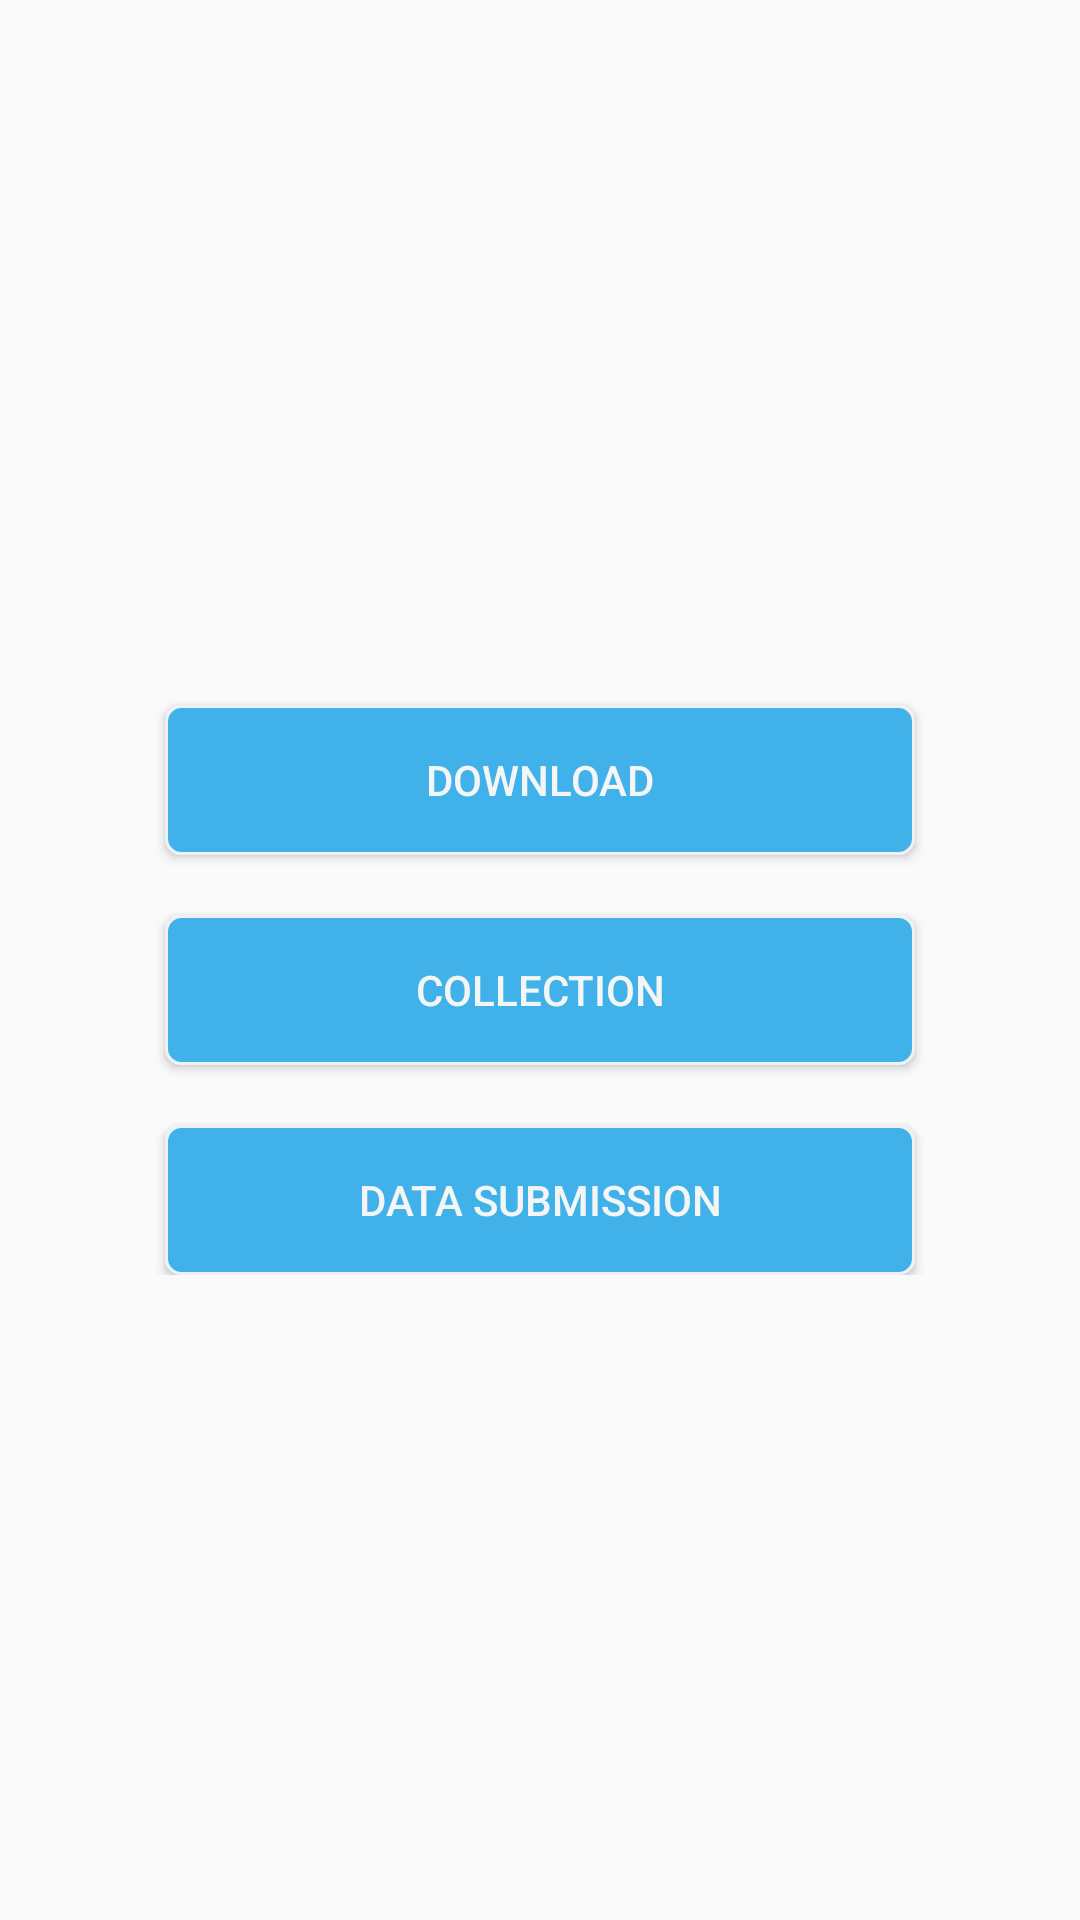

Write the Android layout XML for this screen, with the resource values it uses.
<!-- AndroidManifest.xml: application theme AppTheme -->
<!-- res/layout/activity_landing.xml -->
<?xml version="1.0" encoding="utf-8"?>
<FrameLayout xmlns:android="http://schemas.android.com/apk/res/android"
    android:id="@+id/container"
    android:layout_width="fill_parent"
    android:layout_height="fill_parent">

    <RelativeLayout
        android:id="@+id/contents"
        android:layout_width="wrap_content"
        android:layout_height="wrap_content"
        android:layout_gravity="center">


        <Button
            android:id="@+id/downbtn"
            android:layout_width="250dp"
            android:layout_height="50dp"
            android:layout_marginLeft="10dp"
            android:layout_marginRight="10dp"
            android:layout_marginTop="20dp"
            android:background="@drawable/landing_btn"
            android:onClick="download"
            android:text="Download"
            android:textColor="#FFF4F5F5" />

        <Button
            android:id="@+id/collectionbtn"
            android:layout_width="250dp"
            android:layout_height="50dp"
            android:layout_marginLeft="10dp"
            android:layout_marginRight="10dp"
            android:layout_marginTop="20dp"
            android:layout_below="@+id/downbtn"
            android:background="@drawable/landing_btn"
            android:onClick="collection"
            android:text="Collection"
            android:textColor="#FFF4F5F5" />

        <Button
            android:id="@+id/submissonbtn"
            android:layout_width="250dp"
            android:layout_height="50dp"
            android:layout_marginLeft="10dp"
            android:layout_marginRight="10dp"
            android:layout_marginTop="20dp"
            android:layout_below="@+id/collectionbtn"
            android:background="@drawable/landing_btn"
            android:onClick="submission"
            android:text="Data Submission"
            android:textColor="#FFF4F5F5" />
    </RelativeLayout>
</FrameLayout>
<!-- resources referenced by this layout -->
<resources>
  <!-- drawable landing_btn (drawable) -->
  <shape xmlns:android="http://schemas.android.com/apk/res/android"
      android:shape="rectangle">
      <solid android:color="#41b1e9" />
      <stroke
          android:width="1dip"
          android:color="#eff2f4"/>
      <corners android:radius="5dip"/>
  </shape>
  <style name="AppTheme" parent="Theme.AppCompat.Light.DarkActionBar">
          
          <item name="colorPrimary">@color/colorPrimary</item>
          <item name="colorPrimaryDark">@color/colorPrimaryDark</item>
          <item name="colorAccent">@color/colorAccent</item>
  
      </style>
  <!-- not gathered from this repository: default colours our renderer supplied (Android Studio template values) -->
  <color name="colorPrimary">#FF6200EE</color>
  <color name="colorPrimaryDark">#FF3700B3</color>
  <color name="colorAccent">#FF03DAC5</color>
</resources>
